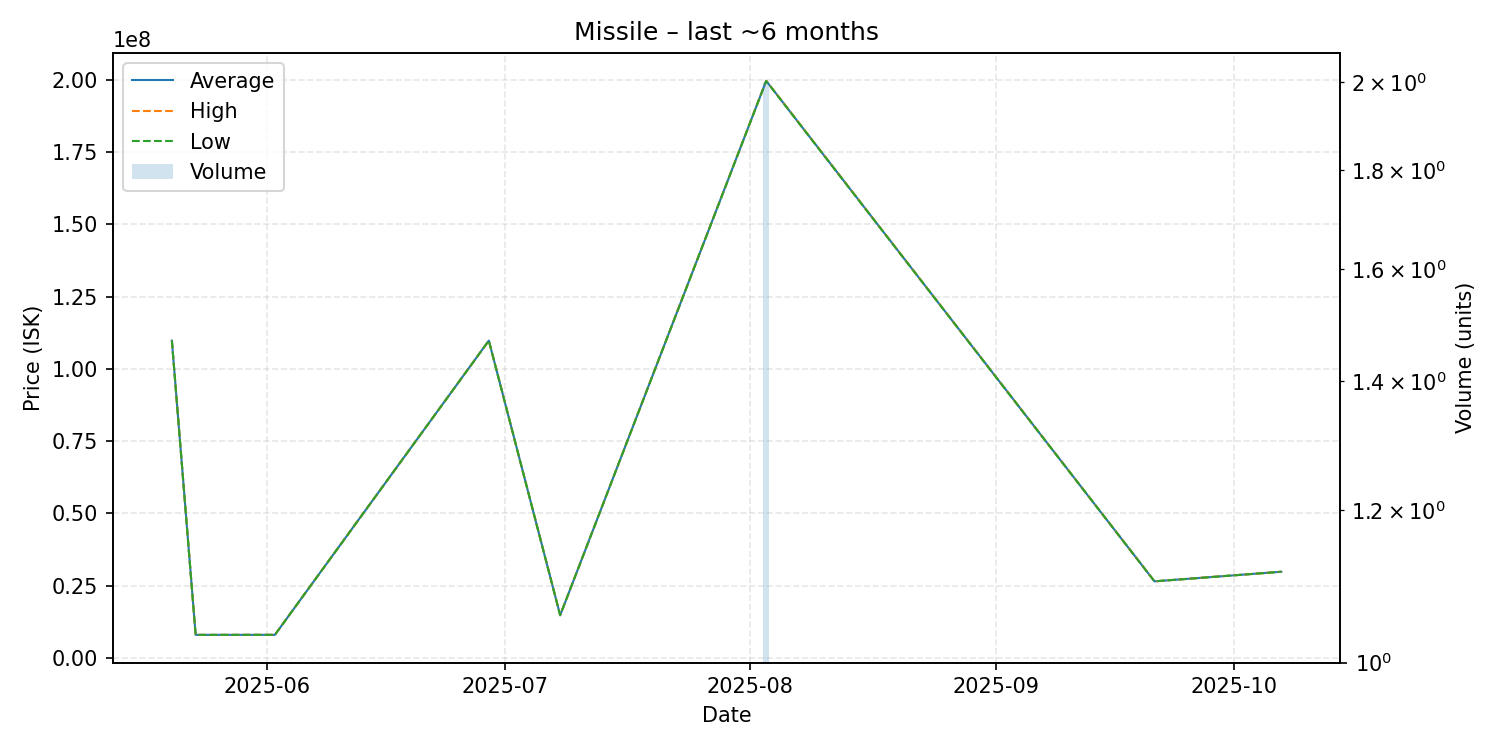

Data behind this chart, as committed beside it:
date, average, highest, lowest, order_count, volume
2025-05-20, 109800000, 109800000, 109800000, 1, 1
2025-05-23, 8013000, 8013000, 8013000, 1, 1
2025-06-02, 8026000, 8026000, 8026000, 1, 1
2025-06-29, 109800000, 109800000, 109800000, 1, 1
2025-07-08, 14810000, 14810000, 14810000, 1, 1
2025-08-03, 199650000, 199700000, 199600000, 2, 2
2025-09-21, 26530000, 26530000, 26530000, 1, 1
2025-10-07, 29850000, 29850000, 29850000, 1, 1
